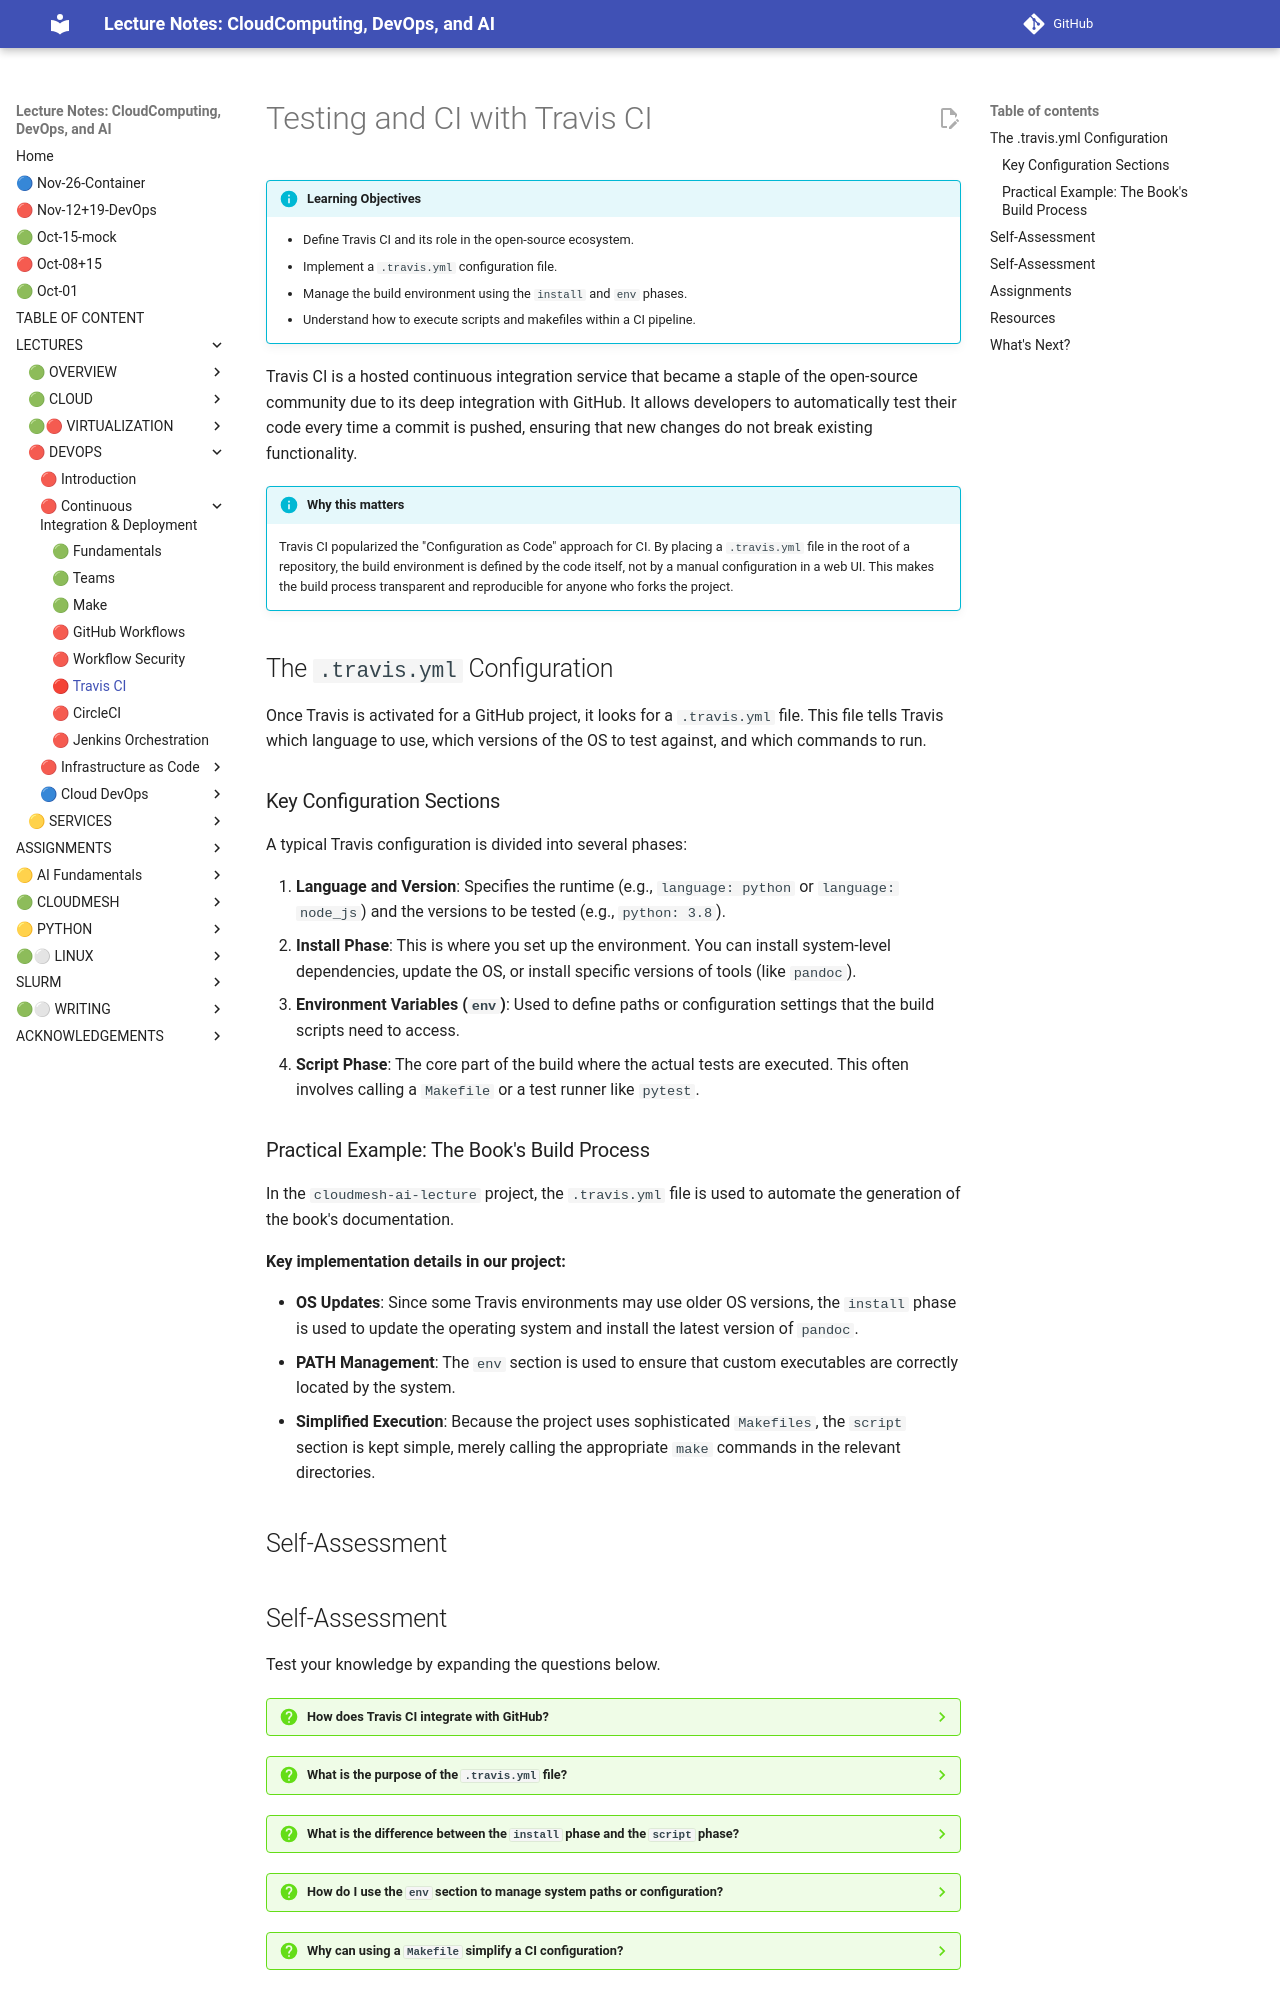

repository: cloudmesh-ai/cloudmesh-ai-lecture · page: section/devops/travis/index.html · generator: mkdocs

# Testing and CI with Travis CI

!!! info "Learning Objectives"
    - Define Travis CI and its role in the open-source ecosystem.
    - Implement a `.travis.yml` configuration file.
    - Manage the build environment using the `install` and `env` phases.
    - Understand how to execute scripts and makefiles within a CI pipeline.

Travis CI is a hosted continuous integration service that became a staple of the open-source community due to its deep integration with GitHub. It allows developers to automatically test their code every time a commit is pushed, ensuring that new changes do not break existing functionality.

!!! info "Why this matters"
    Travis CI popularized the "Configuration as Code" approach for CI. By placing a `.travis.yml` file in the root of a repository, the build environment is defined by the code itself, not by a manual configuration in a web UI. This makes the build process transparent and reproducible for anyone who forks the project.

## The `.travis.yml` Configuration

Once Travis is activated for a GitHub project, it looks for a `.travis.yml` file. This file tells Travis which language to use, which versions of the OS to test against, and which commands to run.

### Key Configuration Sections

A typical Travis configuration is divided into several phases:

1.  **Language and Version**: Specifies the runtime (e.g., `language: python` or `language: node_js`) and the versions to be tested (e.g., `python: 3.8`).
2.  **Install Phase**: This is where you set up the environment. You can install system-level dependencies, update the OS, or install specific versions of tools (like `pandoc`).
3.  **Environment Variables (`env`)**: Used to define paths or configuration settings that the build scripts need to access.
4.  **Script Phase**: The core part of the build where the actual tests are executed. This often involves calling a `Makefile` or a test runner like `pytest`.

### Practical Example: The Book's Build Process

In the `cloudmesh-ai-lecture` project, the `.travis.yml` file is used to automate the generation of the book's documentation. 

**Key implementation details in our project:**

- **OS Updates**: Since some Travis environments may use older OS versions, the `install` phase is used to update the operating system and install the latest version of `pandoc`.
- **PATH Management**: The `env` section is used to ensure that custom executables are correctly located by the system.
- **Simplified Execution**: Because the project uses sophisticated `Makefiles`, the `script` section is kept simple, merely calling the appropriate `make` commands in the relevant directories.

## Self-Assessment
